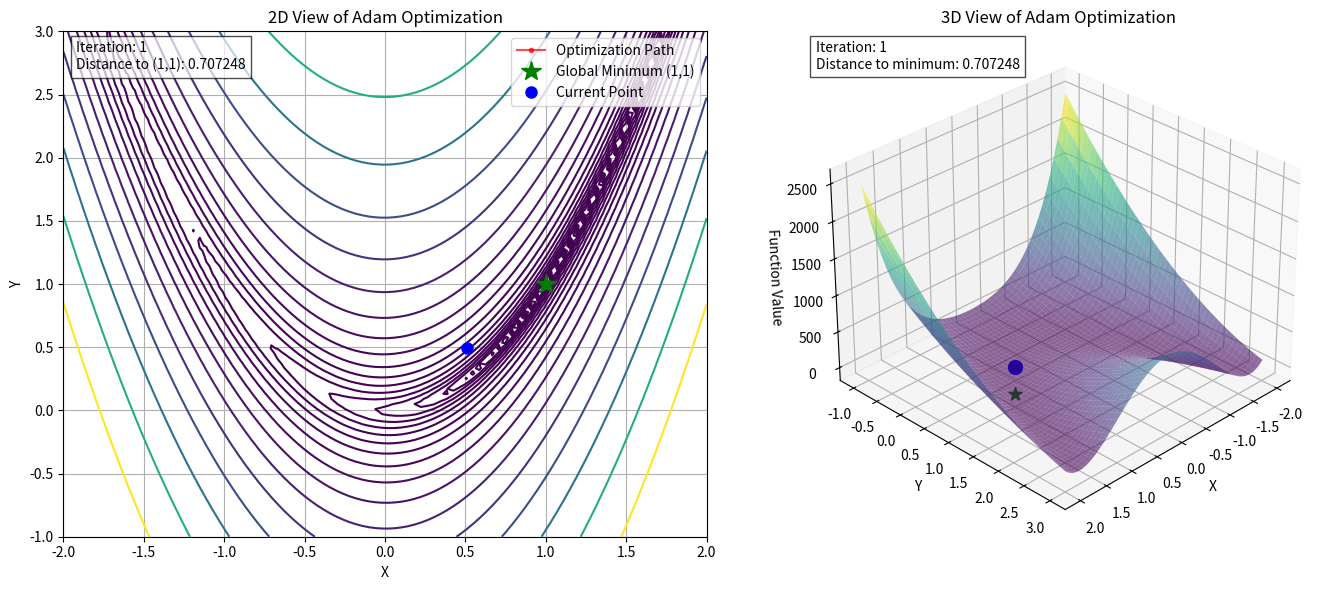

The script that saved this image:
import numpy as np
import matplotlib.pyplot as plt
from mpl_toolkits.mplot3d import Axes3D
from matplotlib.animation import FuncAnimation
from math import sqrt
import warnings

class AdamOptimizer:
    def __init__(self, alpha=0.01, beta1=0.85, beta2=0.995, epsilon=1e-8):
        """
        Initialize Adam optimizer with faster convergence parameters
        - Higher initial learning rate with decay for faster convergence
        - Smaller beta1 for quicker adaptation
        """
        self.alpha = alpha
        self.beta1 = beta1
        self.beta2 = beta2
        self.epsilon = epsilon
        self.target = np.array([1.0, 1.0])
        self.tolerance = 1e-4  # Slightly looser tolerance for faster convergence

    @staticmethod
    def rosenbrock(x, y):
        return (1 - x)**2 + 100 * (y - x**2)**2

    @staticmethod
    def rosenbrock_gradient(x, y):
        dfdx = -2 * (1 - x) - 400 * x * (y - x**2)
        dfdy = 200 * (y - x**2)
        return np.array([dfdx, dfdy])

    def optimize(self, max_iterations=1000, x_start=None):
        """
        Perform Adam optimization with early stopping and learning rate decay
        """
        solutions = []
        distances = []
        
        # Start closer to the minimum
        x = x_start if x_start is not None else np.array([0.5, 0.5])  # Closer start to (1,1)
        
        m = np.zeros_like(x)
        v = np.zeros_like(x)
        
        for t in range(max_iterations):
            g = self.rosenbrock_gradient(x[0], x[1])
            
            # Update moment estimates
            m = self.beta1 * m + (1.0 - self.beta1) * g
            v = self.beta2 * v + (1.0 - self.beta2) * g**2
            
            # Bias correction
            mhat = m / (1.0 - self.beta1**(t+1))
            vhat = v / (1.0 - self.beta2**(t+1))
            
            # Decaying learning rate
            effective_alpha = self.alpha * (0.9 ** (t / max_iterations))
            
            # Update with decayed learning rate
            update = effective_alpha * mhat / (np.sqrt(vhat) + self.epsilon)
            x = x - update
            
            solutions.append(x.copy())
            current_distance = np.linalg.norm(x - self.target)
            distances.append(current_distance)
            
            # Early stopping if we're close enough to the minimum
            if current_distance < self.tolerance:
                print(f"Converged after {t+1} iterations!")
                break
                
            # Adaptive momentum adjustment if needed
            if t > 0 and distances[-1] > distances[-2]:
                self.beta1 *= 0.98  # Reduce momentum if moving away from the minimum
        
        return np.array(solutions), np.array(distances)

class OptimizationVisualizer:
    def __init__(self, optimizer, n_points=100):
        self.optimizer = optimizer
        self.n_points = n_points
        self.setup_mesh_grid()
        
    def setup_mesh_grid(self):
        x = np.linspace(-2, 2, self.n_points)
        y = np.linspace(-1, 3, self.n_points)
        self.X, self.Y = np.meshgrid(x, y)
        self.Z = self.optimizer.rosenbrock(self.X, self.Y)

    def create_animation(self, solutions, distances, interval=100):  # Faster animation
        x_vals, y_vals = solutions[:, 0], solutions[:, 1]
        path_z = [self.optimizer.rosenbrock(x, y) for x, y in solutions]

        fig = plt.figure(figsize=(14, 6))
        ax2d = fig.add_subplot(1, 2, 1)
        ax3d = fig.add_subplot(1, 2, 2, projection='3d')

        # 2D plot setup
        levels = np.logspace(-1, 3, 20)
        ax2d.contour(self.X, self.Y, self.Z, levels=levels, cmap='viridis')
        line_2d, = ax2d.plot([], [], 'r.-', label='Optimization Path', alpha=0.7)
        target_point_2d, = ax2d.plot([1], [1], 'g*', markersize=15, label='Global Minimum (1,1)')
        current_point_2d, = ax2d.plot([], [], 'bo', markersize=8, label='Current Point')
        
        ax2d.set_xlabel('X')
        ax2d.set_ylabel('Y')
        ax2d.set_title('2D View of Adam Optimization')
        ax2d.legend()
        ax2d.grid(True)
        text_2d = ax2d.text(0.02, 0.98, '', transform=ax2d.transAxes, 
                           verticalalignment='top', bbox=dict(facecolor='white', alpha=0.7))

        # 3D plot setup
        surf = ax3d.plot_surface(self.X, self.Y, self.Z, cmap='viridis', alpha=0.6)
        line_3d, = ax3d.plot([], [], [], 'r.-', label='Optimization Path', alpha=0.7)
        target_point_3d = ax3d.scatter([1], [1], [self.optimizer.rosenbrock(1, 1)], 
                                     color='green', s=100, marker='*', label='Global Minimum')
        current_point_3d = ax3d.scatter([], [], [], color='blue', s=100)
        
        ax3d.set_xlabel('X')
        ax3d.set_ylabel('Y')
        ax3d.set_zlabel('Function Value')
        ax3d.set_title('3D View of Adam Optimization')
        ax3d.view_init(elev=30, azim=45)
        text_3d = ax3d.text2D(0.02, 0.98, '', transform=ax3d.transAxes, 
                             verticalalignment='top', bbox=dict(facecolor='white', alpha=0.7))

        def update(frame):
            # Update 2D plot
            line_2d.set_data(x_vals[:frame+1], y_vals[:frame+1])
            current_point_2d.set_data([x_vals[frame]], [y_vals[frame]])
            text_2d.set_text(f'Iteration: {frame+1}\nDistance to (1,1): {distances[frame]:.6f}')
            
            # Update 3D plot
            line_3d.set_data(x_vals[:frame+1], y_vals[:frame+1])
            line_3d.set_3d_properties(path_z[:frame+1])
            current_point_3d._offsets3d = ([x_vals[frame]], [y_vals[frame]], [path_z[frame]])
            text_3d.set_text(f'Iteration: {frame+1}\nDistance to minimum: {distances[frame]:.6f}')
            
            return line_2d, current_point_2d, text_2d, line_3d, current_point_3d, text_3d

        ani = FuncAnimation(fig, update, frames=len(solutions), 
                          interval=interval, blit=True, repeat=False)
        plt.tight_layout()
        return ani

def main():
    np.random.seed(42)
    
    # Initialize optimizer with faster convergence parameters
    optimizer = AdamOptimizer(alpha=0.01, beta1=0.85, beta2=0.995)
    
    # Start closer to the minimum
    x_start = np.array([0.5, 0.5])
    
    # Run optimization with early stopping
    solutions, distances = optimizer.optimize(max_iterations=10000, x_start=x_start)
    
    # Create and display visualization
    visualizer = OptimizationVisualizer(optimizer)
    ani = visualizer.create_animation(solutions, distances, interval=100)
    plt.show()

if __name__ == "__main__":
    main()
